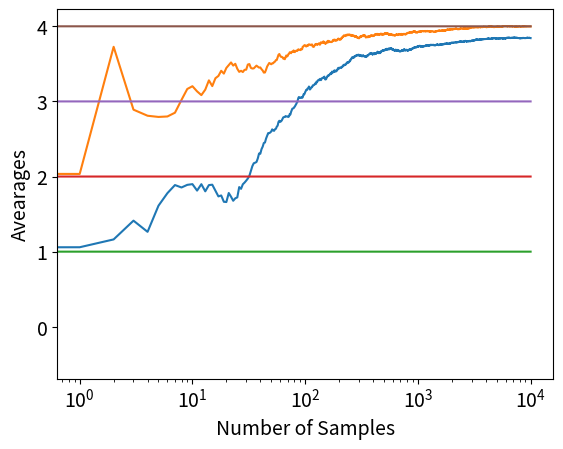

Recreate this plot in Python. (Note: this script raises an exception after producing the figure.)
### Identifying the arm with the greatest mean value. The epsilon-greedy approach is used for exploration.
### The distribution of the rewards are Gaussian with vartiance 1 and means: [1,2,3,4]. 
### Output: A plot of the moving average of the data and the estimated mean of the best arm 

import numpy as np
import matplotlib.pyplot as plt 

class Bandit:
	def __init__(self,m,N):
		self.m=m #true mean
		self.est_mean=0 #initialize the estimated mean 
		self.number_of_pulls_so_far=0 #initialize the number of pulls
		self.mean_vec=np.zeros(N) #store the values of the mean estimates

	def pull(self): #pull the corresponding arm
		return np.random.randn()+ self.m #Gaussian Distribution

	def update_mean(self,sample): 
		self.number_of_pulls_so_far=self.number_of_pulls_so_far+1 #increase the number of pulls
		self.est_mean = (self.number_of_pulls_so_far-1)/self.number_of_pulls_so_far * self.est_mean + sample/self.number_of_pulls_so_far #update the estimated mean
		self.mean_vec[self.number_of_pulls_so_far]=self.est_mean #store the new mean estimate

def experiment(mean1,mean2,mean3,mean4,eps,N): #epsilon greedy approach
	Bandits=[Bandit(mean1,N),Bandit(mean2,N),Bandit(mean3,N),Bandit(mean4,N)] #initialize the bandits
	data=np.empty(N) #Initialize the data

	for i in range(N):
		p=np.random.random()
		if p<eps: #Explore with probability eps
			k=np.random.choice(4) #Choose randomly an arm for exploration
		else:
			k=np.argmax([b.est_mean for b in Bandits]) #With probability 1-eps choose the arm with greatest estimated mean 
		sample=Bandits[k].pull() #sample the the arm k
		Bandits[k].update_mean(sample) #update the mean of the arm k
	
		data[i]=sample #store the rewards

	moving_average=np.cumsum(data)/(np.arange(N)+1) #Find the moving average
	
	######## Plot #################################################################################
	
	k=np.argmax([b.est_mean for b in Bandits])
	Bandits[k].mean_vec[np.argwhere(Bandits[k].mean_vec == 0)] = Bandits[k].est_mean #Fill the remaining zeros in Bandits[k].mean_vec with the last non zro value

	plt.rcParams.update({'font.size': 14})
	MA, = plt.plot(moving_average,label='Moving Average')
	BA, = plt.plot(Bandits[np.argmax([b.est_mean for b in Bandits])].mean_vec,label='Best Arm Estimation Progress')
	plt.plot(np.ones(N)*mean1)
	plt.plot(np.ones(N)*mean2)
	plt.plot(np.ones(N)*mean3)
	plt.plot(np.ones(N)*mean4)
	plt.xscale('log')
	plt.ylabel('Avearages')
	plt.xlabel('Number of Samples')
	plt.legend(bbox_to_anchor=(1.05, 1), loc='down', borderaxespad=0.)
	plt.show()
	###############################################################################################

	return np.argmax([Bandits[0].est_mean,Bandits[1].est_mean,Bandits[2].est_mean,Bandits[3].est_mean]) #Return the best arm
	

if __name__=='__main__':
	x=experiment(1,2,3,4,0.1,10000) #Run an experiment for 4 Bandits with means 1, 2, 3, 4, eps=0.1 and 10000 number of pulls in total
	print('The arm with the largest mean is the arm:', x+1)#Return the index of the best arm
	

